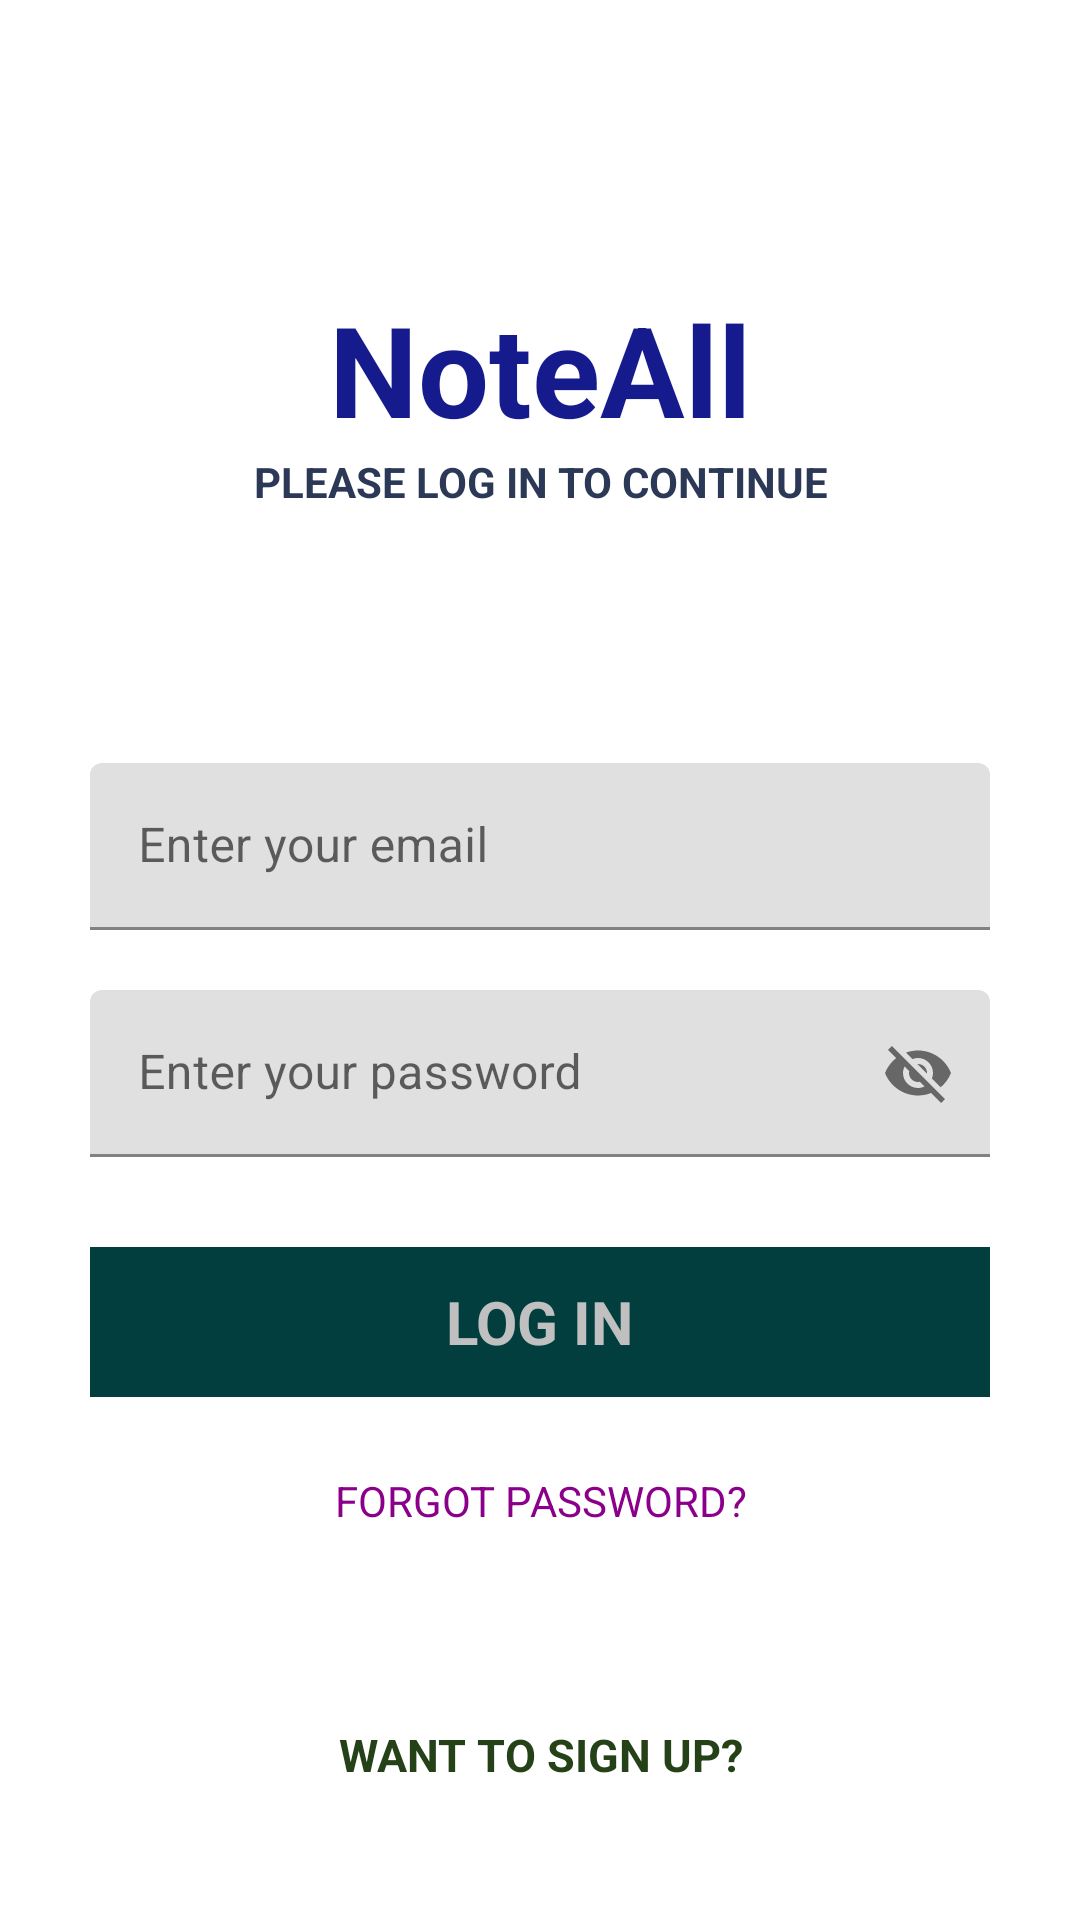

Here is an Android app screen rendered from its layout file. Give the layout XML and the strings, colors and styles it references.
<!-- AndroidManifest.xml: application theme Theme.Note_Taker -->
<!-- res/layout/activity_main.xml -->
<?xml version="1.0" encoding="utf-8"?>
<RelativeLayout xmlns:android="http://schemas.android.com/apk/res/android"
    xmlns:app="http://schemas.android.com/apk/res-auto"
    xmlns:tools="http://schemas.android.com/tools"
    android:layout_width="match_parent"
    android:layout_height="match_parent"
    android:background="@color/white"
    tools:context=".MainActivity">


    <ProgressBar
        android:layout_width="wrap_content"
        android:layout_height="wrap_content"
        android:layout_below="@+id/gotoforgotpassword"
        android:layout_centerHorizontal="true"
        android:layout_marginTop="20dp"
        android:visibility="invisible"
        android:id="@+id/progreesbarofmainactivity">
        
    </ProgressBar>

    <RelativeLayout
        android:layout_width="match_parent"
        android:layout_height="wrap_content"
        android:id="@+id/centerline"
        android:layout_centerInParent="true">

    </RelativeLayout>

    <LinearLayout
        android:layout_width="match_parent"
        android:layout_height="wrap_content"
        android:layout_marginLeft="30dp"
        android:layout_marginRight="30dp"
        android:layout_above="@+id/centerline"
        android:layout_marginBottom="150dp"
        android:orientation="vertical">

        <TextView
            android:id="@+id/text1id"
            android:layout_width="match_parent"
            android:layout_height="wrap_content"
            android:text="NoteAll"
            android:textSize="42sp"
            android:textColor="#151B8D"
            android:textAlignment="center"
            android:textStyle="bold"
            >

        </TextView>

        <TextView
            android:id="@+id/text2id"
            android:layout_width="match_parent"
            android:layout_height="wrap_content"
            android:text="Please log in to continue"
            android:textAllCaps="true"
            android:textAlignment="center"
            android:textStyle="bold"
            android:textColor="#2B3856"
            >

        </TextView>
    </LinearLayout>

    <com.google.android.material.textfield.TextInputLayout
        android:layout_width="match_parent"
        android:layout_height="wrap_content"
        android:layout_above="@+id/centerline"
        android:layout_marginBottom="10dp"
        android:id="@+id/email"
        android:layout_marginRight="30dp"
        android:layout_marginLeft="30dp">

        <EditText
            android:layout_width="match_parent"
            android:layout_height="wrap_content"
            android:id="@+id/loginemail"
            android:hint="Enter your email"
            android:inputType="textEmailAddress">

        </EditText>

    </com.google.android.material.textfield.TextInputLayout>



    <com.google.android.material.textfield.TextInputLayout

    android:layout_width="match_parent"
    android:layout_height="wrap_content"
    android:layout_below="@+id/centerline"
    android:layout_marginTop="10dp"
    android:id="@+id/password"
    android:layout_marginRight="30dp"
    android:layout_marginLeft="30dp"
    app:passwordToggleEnabled="true">

    <EditText
        android:layout_width="match_parent"
        android:layout_height="wrap_content"
        android:id="@+id/loginpassword"
        android:hint="Enter your password"
        android:inputType="textEmailAddress">

    </EditText>

    </com.google.android.material.textfield.TextInputLayout>

    <RelativeLayout
        android:layout_width="match_parent"
        android:layout_height="50dp"
        android:layout_marginLeft="30dp"
        android:layout_marginRight="30dp"
        android:layout_marginTop="30dp"
        android:background="#033E3E"
        android:layout_below="@+id/password"
        android:id="@+id/login">

        <TextView
            android:layout_width="wrap_content"
            android:layout_height="wrap_content"
            android:textStyle="bold"
            android:layout_marginStart="8dp"
            android:textSize="20sp"
            android:text="Log in"
            android:textAllCaps="true"
            android:layout_centerInParent="true"
            android:textColor="#C0C0C0">

        </TextView>
    </RelativeLayout>


        <TextView
            android:layout_width="match_parent"
            android:layout_height="wrap_content"
            android:layout_marginLeft="20dp"
            android:layout_marginRight="20dp"
            android:text="Forgot password?"
            android:textColor="#8B008B"
            android:textAllCaps="true"
            android:layout_below="@+id/login"
            android:id="@+id/gotoforgotpassword"
            android:textAlignment="center"
            android:layout_marginTop="25dp"
            >

        </TextView>


    <RelativeLayout
        android:layout_width="match_parent"
        android:layout_height="50dp"
        android:layout_marginLeft="30dp"
        android:layout_marginRight="30dp"
        android:layout_marginBottom="30dp"
        android:layout_alignParentBottom="true"
        android:id="@+id/gotosignup">

        <TextView
            android:id="@+id/textviewlastid"
            android:layout_width="wrap_content"
            android:layout_height="wrap_content"
            android:textStyle="bold"
            android:layout_marginStart="8dp"
            android:textSize="15sp"
            android:text="Want to sign up?"
            android:textAllCaps="true"
            android:layout_centerInParent="true"
            android:textColor="#254117"
            android:textAlignment="center">

        </TextView>
    </RelativeLayout>



</RelativeLayout>
<!-- resources referenced by this layout -->
<resources>
  <color name="white">#FFFFFFFF</color>
  <style name="Theme.Note_Taker" parent="Theme.MaterialComponents.DayNight.DarkActionBar">
          
          <item name="colorPrimary">@color/purple_500</item>
          <item name="colorPrimaryVariant">@color/purple_700</item>
          <item name="colorOnPrimary">@color/white</item>
          
          <item name="colorSecondary">@color/teal_200</item>
          <item name="colorSecondaryVariant">@color/teal_700</item>
          <item name="colorOnSecondary">@color/black</item>
          
          <item name="android:statusBarColor" tools:targetApi="l">?attr/colorPrimaryVariant</item>
          
      </style>
  <color name="purple_500">#FFBB86FC</color>
  <color name="purple_700">#FF6200EE</color>
  <color name="teal_200">#FF3700B3</color>
  <color name="teal_700">#FF03DAC5</color>
  <color name="black">#FF000000</color>
</resources>
